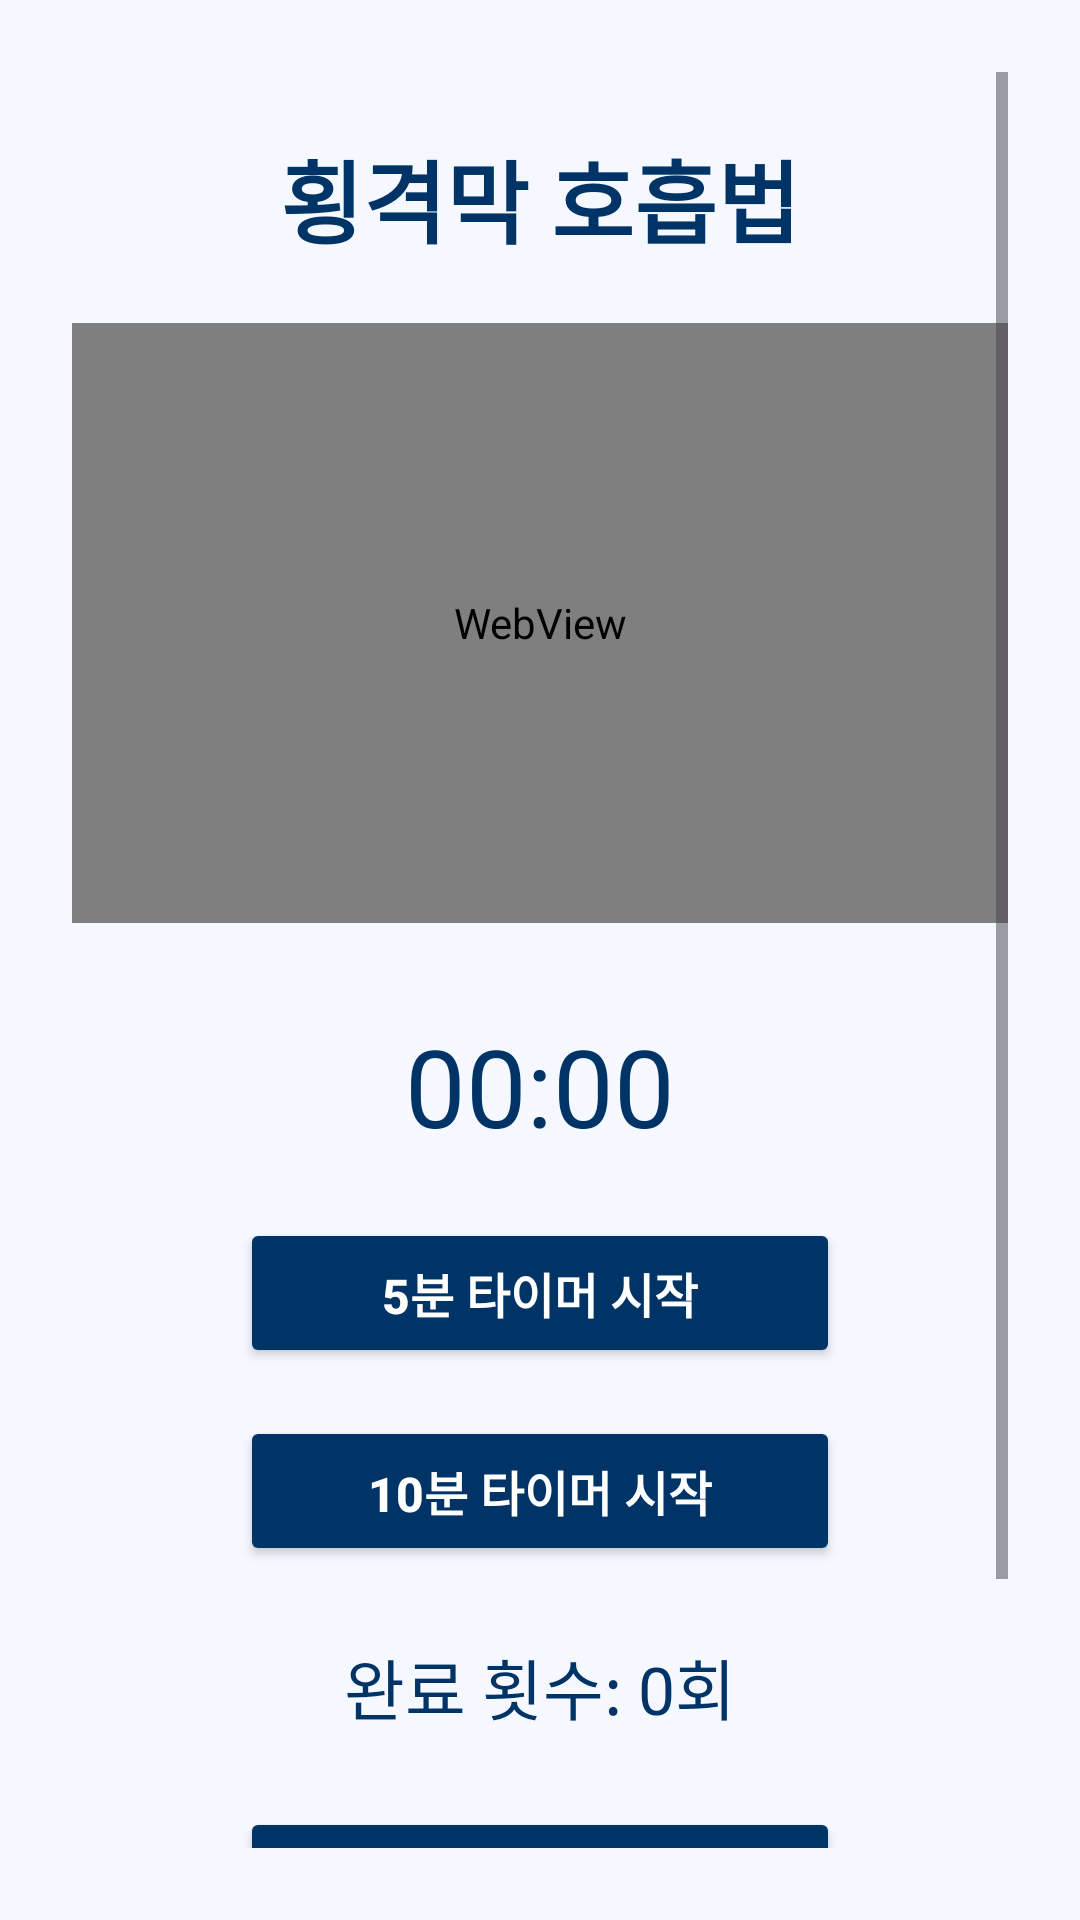

Write the Android layout XML for this screen, with the resource values it uses.
<!-- AndroidManifest.xml: application theme Theme.COPD -->
<!-- res/layout/diaphragm_start.xml -->
<?xml version="1.0" encoding="utf-8"?>
<ScrollView xmlns:android="http://schemas.android.com/apk/res/android"
    xmlns:app="http://schemas.android.com/apk/res-auto"
    xmlns:tools="http://schemas.android.com/tools"
    android:layout_width="match_parent"
    android:layout_height="match_parent"
    android:background="#F5F9FF"
    android:padding="24dp">

    <LinearLayout
        android:layout_width="match_parent"
        android:layout_height="match_parent"
        android:orientation="vertical">

        <TextView
            android:id="@+id/TrainingTitle"
            android:layout_width="wrap_content"
            android:layout_height="wrap_content"
            android:layout_gravity="center_horizontal"
            android:fontFamily="sans-serif-medium"
            android:text="@string/btn_diaphragm"
            android:textColor="#003366"
            android:textSize="30sp"
            android:textStyle="bold"
            android:layout_marginTop="20dp" />

        <WebView
            android:id="@+id/D_Vedio"
            android:layout_width="match_parent"
            android:layout_height="200dp"
            android:layout_marginTop="20dp" />

        <Chronometer
            android:id="@+id/D_timer"
            android:layout_width="wrap_content"
            android:layout_height="wrap_content"
            android:textSize="36sp"
            android:textColor="#003366"
            android:layout_gravity="center_horizontal"
            android:layout_marginTop="30dp" />

        <Button
            android:id="@+id/btnStartTimer5"
            android:layout_width="200dp"
            android:layout_height="50dp"
            android:backgroundTint="#003366"
            android:fontFamily="sans-serif-medium"
            android:textColor="#FFFFFF"
            android:textSize="16sp"
            android:textStyle="bold"
            android:text="@string/timerstart5"
            android:layout_gravity="center_horizontal"
            android:layout_marginTop="20dp" />

        <Button
            android:id="@+id/btnStartTimer10"
            android:layout_width="200dp"
            android:layout_height="50dp"
            android:backgroundTint="#003366"
            android:fontFamily="sans-serif-medium"
            android:textColor="#FFFFFF"
            android:textSize="16sp"
            android:textStyle="bold"
            android:text="@string/timerstart10"
            android:layout_gravity="center_horizontal"
            android:layout_marginTop="16dp" />

        <TextView
            android:id="@+id/textCount"
            android:layout_width="wrap_content"
            android:layout_height="wrap_content"
            android:text="@string/Count"
            android:textSize="22sp"
            android:textColor="#003366"
            android:layout_gravity="center_horizontal"
            android:layout_marginTop="24dp" />

        <Button
            android:id="@+id/btnEnd"
            android:layout_width="200dp"
            android:layout_height="50dp"
            android:backgroundTint="#003366"
            android:fontFamily="sans-serif-medium"
            android:textColor="#FFFFFF"
            android:textSize="16sp"
            android:textStyle="bold"
            android:text="@string/timerEnd"
            android:layout_gravity="center_horizontal"
            android:layout_marginTop="24dp" />

        <Button
            android:id="@+id/btnHome"
            android:layout_width="120dp"
            android:layout_height="56dp"
            android:backgroundTint="#003366"
            android:fontFamily="sans-serif-medium"
            android:textColor="#FFFFFF"
            android:textSize="16sp"
            android:textStyle="bold"
            android:text="@string/btn_home"
            android:layout_gravity="center_horizontal"
            android:layout_marginTop="30dp"
            android:layout_marginBottom="16dp"
            android:padding="8dp"
            android:contentDescription="홈으로 가기 버튼" />

    </LinearLayout>
</ScrollView>
<!-- resources referenced by this layout -->
<resources>
  <string name="Count">완료 횟수: 0회</string>
  <string name="btn_diaphragm">횡격막 호흡법</string>
  <string name="btn_home">Home</string>
  <string name="timerEnd">완료!</string>
  <string name="timerstart10">10분 타이머 시작</string>
  <string name="timerstart5">5분 타이머 시작</string>
  <style name="Theme.COPD" parent="Base.Theme.COPD" />
  <style name="Base.Theme.COPD" parent="Theme.Material3.DayNight.NoActionBar">
          
          
      </style>
</resources>
